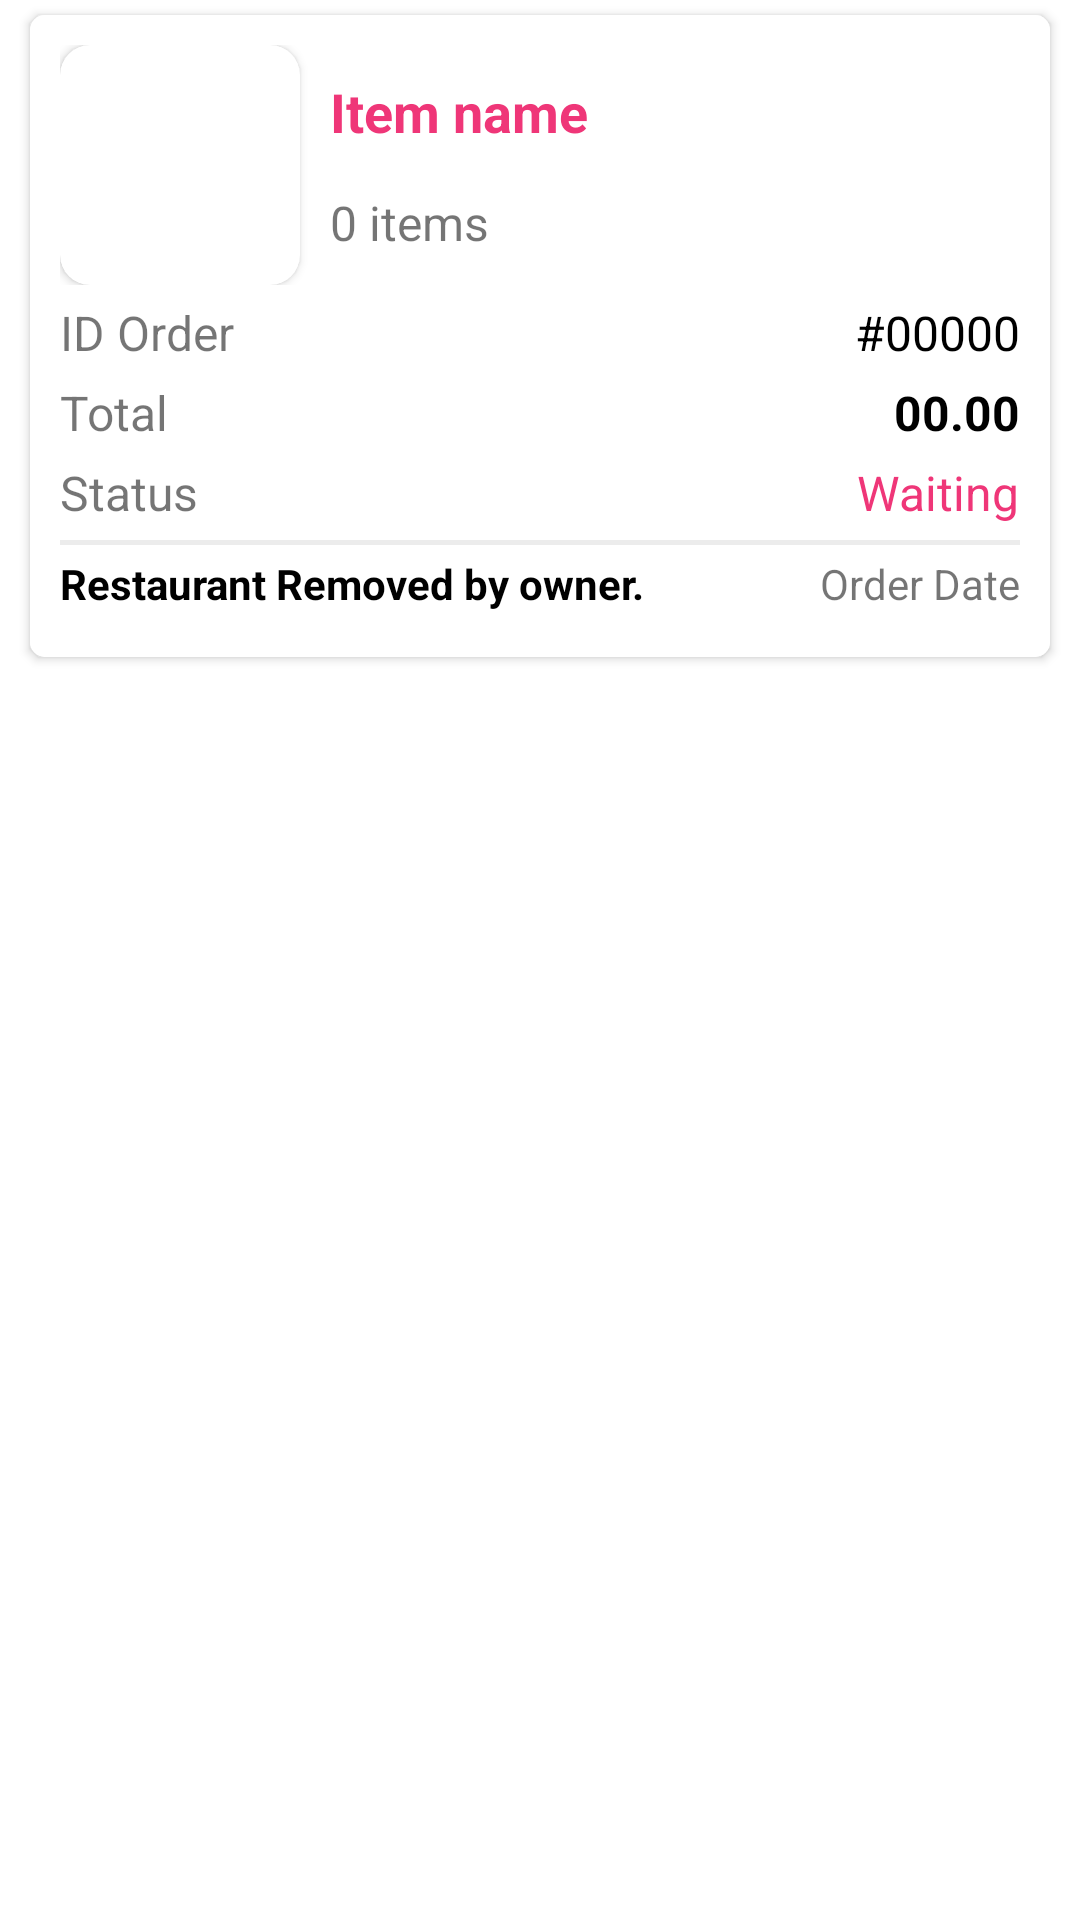

Layout XML and referenced resources for this Android screen:
<!-- AndroidManifest.xml: application theme AppTheme -->
<!-- res/layout/single_order.xml -->
<?xml version="1.0" encoding="utf-8"?>
<LinearLayout xmlns:android="http://schemas.android.com/apk/res/android"
    android:layout_width="match_parent"
    android:layout_height="wrap_content"
    xmlns:app="http://schemas.android.com/apk/res-auto"
    android:orientation="vertical"
    android:background="@color/white">

    <androidx.cardview.widget.CardView
        android:layout_marginStart="10dp"
        android:layout_marginEnd="10dp"
        android:layout_marginTop="5dp"
        android:layout_marginBottom="5dp"
        android:layout_width="wrap_content"
        android:layout_height="wrap_content"
        app:cardCornerRadius="5dp"
        android:elevation="1dp">


    <LinearLayout
        android:background="@color/white"
        android:layout_width="match_parent"
        android:layout_height="wrap_content"
        android:orientation="vertical"

        android:padding="10dp">

        <RelativeLayout
            android:id="@+id/item_details"
            android:layout_width="match_parent"
            android:layout_height="wrap_content">


            <androidx.cardview.widget.CardView
                android:id="@+id/image_card"
                android:layout_width="wrap_content"
                android:layout_height="wrap_content"
                app:cardCornerRadius="10dp"
                android:layout_marginRight="10dp"
                android:elevation="0dp">

                <ImageView
                    android:id="@+id/item_image"
                    android:layout_width="80dp"
                    android:layout_height="80dp"
                    android:src="@drawable/back"
                    android:scaleType="centerCrop"/>

            </androidx.cardview.widget.CardView>


            <TextView
                android:id="@+id/number"
                android:visibility="gone"
                android:layout_alignParentEnd="true"
                android:layout_width="wrap_content"
                android:layout_height="wrap_content"
                android:text="0"/>

            <TextView
                android:id="@+id/item_name"
                android:layout_width="match_parent"
                android:layout_height="wrap_content"
                android:layout_marginTop="10dp"
                android:layout_toEndOf="@id/image_card"
                android:maxLines="2"
                android:text="Item name"
                android:textColor="@color/red_500"
                android:textSize="18sp"
                android:textStyle="bold" />

            <TextView
                android:id="@+id/item_qty"
                android:layout_width="wrap_content"
                android:layout_height="wrap_content"
                android:layout_alignBottom="@id/image_card"
                android:layout_marginBottom="10dp"
                android:layout_toEndOf="@id/image_card"
                android:text="0 items"
                android:textSize="16sp" />
        </RelativeLayout>

        <RelativeLayout
            android:layout_marginTop="5dp"
            android:layout_width="match_parent"
            android:layout_height="wrap_content">

            <TextView
                android:layout_width="wrap_content"
                android:layout_height="wrap_content"
                android:text="ID Order"
                android:textSize="16sp" />

            <TextView
                android:id="@+id/item_id"
                android:layout_width="wrap_content"
                android:layout_height="wrap_content"
                android:layout_alignParentEnd="true"
                android:text="#00000"
                android:textColor="@color/black"
                android:textSize="16sp" />

        </RelativeLayout>

        <RelativeLayout
            android:layout_width="match_parent"
            android:layout_marginTop="5dp"
            android:layout_height="wrap_content">

            <TextView
                android:textSize="16sp"
                android:text="Total"
                android:layout_width="wrap_content"
                android:layout_height="wrap_content"/>

            <TextView
                android:id="@+id/item_total"
                android:layout_width="wrap_content"
                android:layout_height="wrap_content"
                android:layout_alignParentEnd="true"
                android:text="00.00"
                android:textColor="@color/black"
                android:textSize="16sp"
                android:textStyle="bold" />

        </RelativeLayout>


        <RelativeLayout
            android:layout_marginTop="5dp"
            android:layout_width="match_parent"
            android:layout_height="wrap_content">

            <TextView
                android:layout_width="wrap_content"
                android:layout_height="wrap_content"
                android:text="Status"
                android:textSize="16sp" />

            <TextView
                android:id="@+id/item_status"
                android:layout_width="wrap_content"
                android:layout_height="wrap_content"
                android:layout_alignParentEnd="true"
                android:text="Waiting"
                android:textSize="16sp"
                android:textColor="@color/red_500" />



        </RelativeLayout>

        <RelativeLayout
            android:id="@+id/restaurant"
            android:layout_marginTop="5dp"
            android:layout_width="match_parent"
            android:layout_height="wrap_content">

            <View
                android:layout_width="match_parent"
                android:layout_height="1.5dp"
                android:background="@color/gray"/>

            <TextView
                android:id="@+id/res_name"
                android:layout_width="200dp"
                android:layout_height="wrap_content"
                android:layout_marginTop="5dp"
                android:singleLine="true"
                android:text="Restaurant Removed by owner."
                android:textColor="@color/black"
                android:textStyle="bold" />

            <TextView
                android:id="@+id/item_date"
                android:layout_marginTop="5dp"
                android:layout_width="wrap_content"
                android:layout_height="wrap_content"
                android:layout_alignParentEnd="true"
                android:text="Order Date" />





        </RelativeLayout>

        <LinearLayout
            android:id="@+id/rate_panel"
            android:orientation="horizontal"
            android:layout_marginTop="5dp"
            android:layout_width="match_parent"
            android:layout_height="wrap_content">


            <Button
                android:id="@+id/rate_btn"
                android:visibility="gone"
                android:layout_width="wrap_content"
                android:layout_height="30dp"
                android:paddingStart="10dp"
                android:paddingEnd="10dp"
                android:text="Rate and Review"
                android:textColor="@color/white"
                android:textAllCaps="false"
                android:background="@drawable/circle_btn"/>

            <TextView
                android:id="@+id/rate_title"
                android:layout_width="wrap_content"
                android:layout_height="wrap_content"
                android:textColor="@color/red_500"
                android:textStyle="bold"
                android:textSize="16sp"
                android:visibility="gone"
                android:layout_gravity="center"
                android:text="Rate"/>

            <RatingBar
                android:id="@+id/rate"
                android:visibility="gone"
                android:layout_width="wrap_content"
                android:layout_height="35dp"
                android:layout_marginStart="8dp"
                android:backgroundTint="@color/gray"
                android:clickable="false"
                android:elevation="0dp"
                android:isIndicator="true"
                android:numStars="5"
                android:progressTint="@color/yellow"
                android:scaleX=".8"
                android:scaleY=".8"
                android:transformPivotX="0dp"
                android:transformPivotY="0dp"
                style="?ratingBarStyleIndicator"

                />


        </LinearLayout>





    </LinearLayout>




    </androidx.cardview.widget.CardView>

</LinearLayout>
<!-- resources referenced by this layout -->
<resources>
  <color name="black">#FF000000</color>
  <color name="gray">#ECECEC</color>
  <color name="red_500">#EF3678</color>
  <color name="white">#FFFFFFFF</color>
  <color name="yellow">#FFBF00</color>
  <!-- drawable circle_btn (drawable) -->
  <?xml version="1.0" encoding="utf-8"?>
  <shape xmlns:android="http://schemas.android.com/apk/res/android" android:shape="rectangle">
      <solid android:color="@color/red_500"/>
      <corners android:radius="10dp"/>
  </shape>
  <style name="AppTheme" parent="Theme.AppCompat.DayNight.NoActionBar">
          
          <item name="colorPrimary">@color/red_500</item>
          <item name="colorPrimaryVariant">@color/purple_700</item>
          <item name="colorOnPrimary">@color/white</item>
          
          <item name="colorSecondary">@color/red</item>
          <item name="colorSecondaryVariant">@color/red</item>
          <item name="colorOnSecondary">@color/black</item>
          
          <item name="android:statusBarColor" tools:targetApi="l">?attr/colorPrimaryVariant</item>
          
  
      </style>
  <color name="purple_700">#EF3678</color>
  <color name="red">#D91010</color>
</resources>
